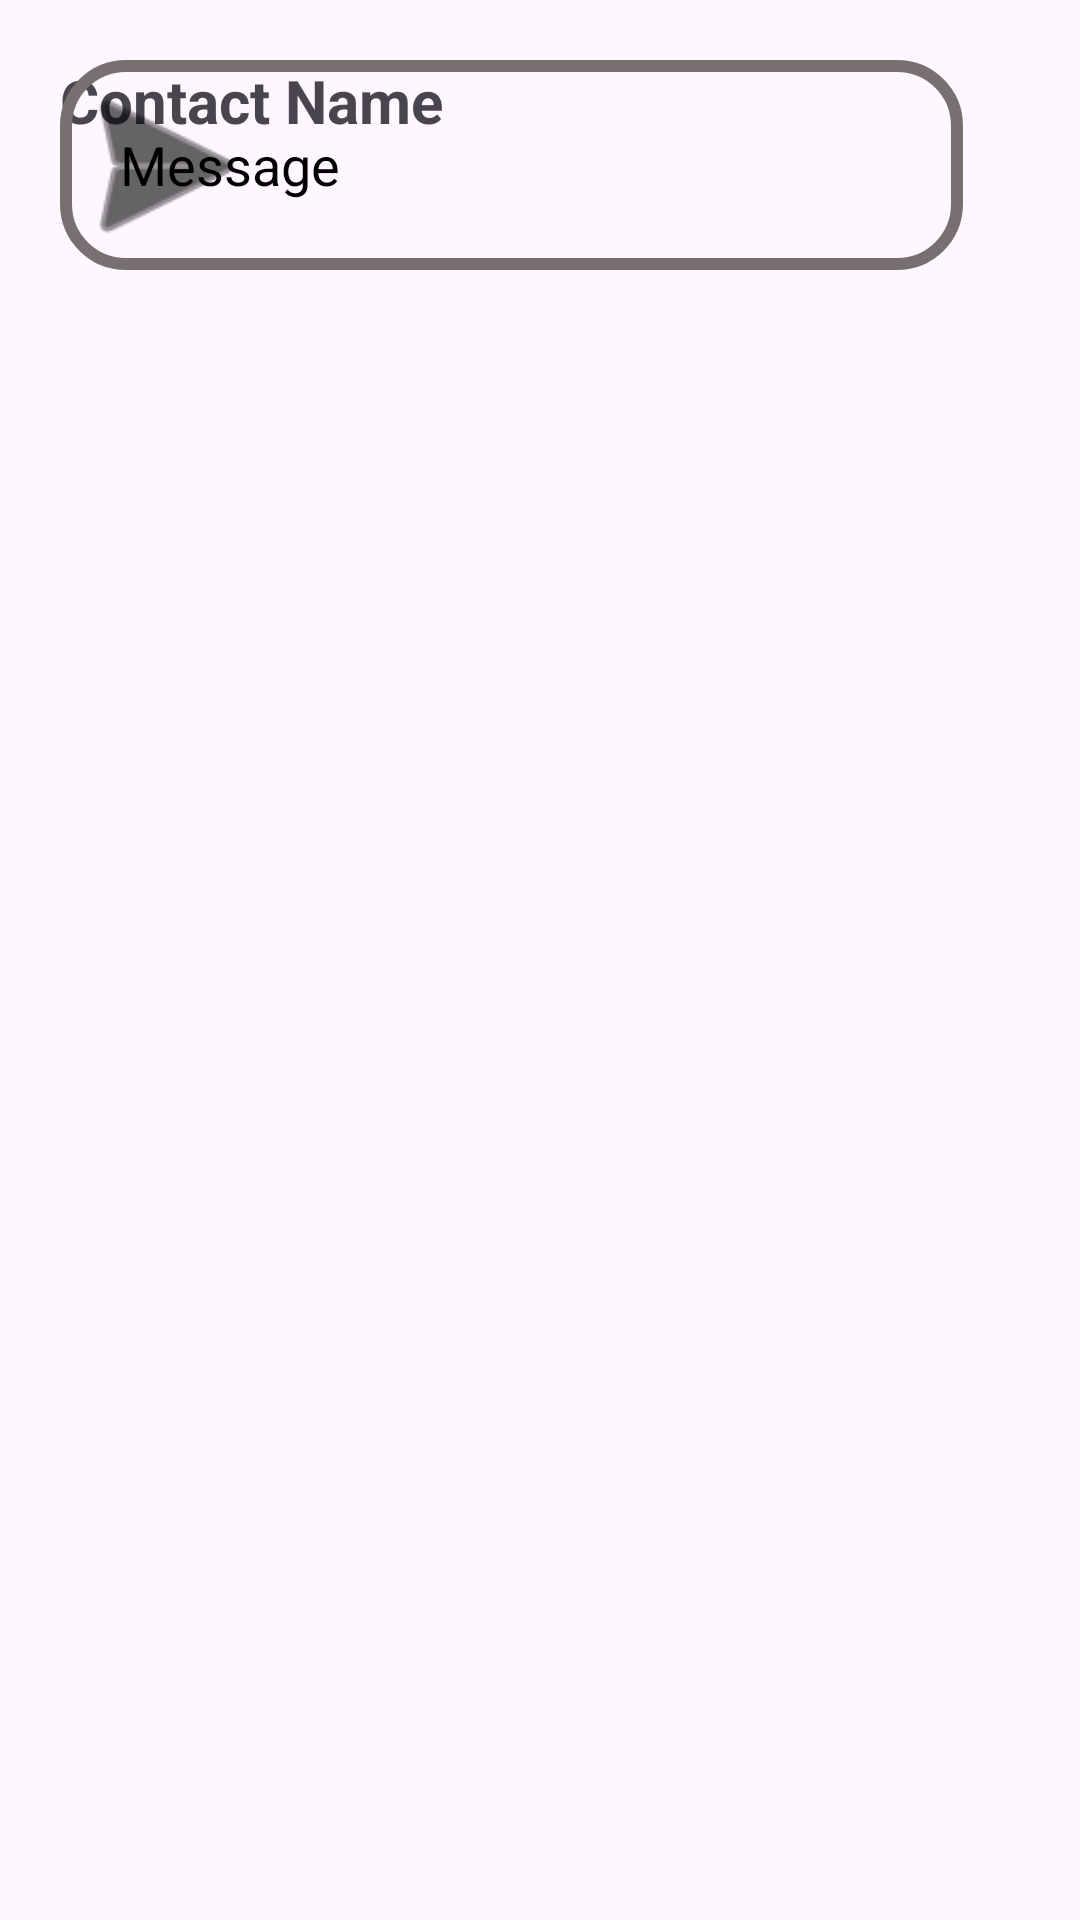

Layout XML and referenced resources for this Android screen:
<!-- AndroidManifest.xml: application theme Theme.HW_6 -->
<!-- res/layout/fragment_chat.xml -->
<?xml version="1.0" encoding="utf-8"?>
<androidx.constraintlayout.widget.ConstraintLayout xmlns:android="http://schemas.android.com/apk/res/android"
    xmlns:app="http://schemas.android.com/apk/res-auto"
    xmlns:tools="http://schemas.android.com/tools"
    android:layout_width="match_parent"
    android:layout_height="match_parent"
    android:padding="20dp"
    tools:context=".ChatFragment">

    <TextView
        android:id="@+id/tv_contact_name"
        android:layout_width="wrap_content"
        android:layout_height="wrap_content"
        android:text="Contact Name"
        android:textSize="20sp"
        android:textStyle="bold"
        tools:layout_editor_absoluteX="141dp"
        tools:layout_editor_absoluteY="20dp" />

    <androidx.recyclerview.widget.RecyclerView
        android:id="@+id/rv_chat"
        android:layout_width="match_parent"
        android:layout_height="621dp"
        tools:layout_editor_absoluteX="20dp"
        tools:layout_editor_absoluteY="20dp"
        tools:listitem="@layout/item_chat" />

    <EditText
        android:id="@+id/et_chat"
        android:layout_width="301dp"
        android:layout_height="70dp"
        android:background="@drawable/bg_et"
        android:hint="Message"
        android:padding="20dp"
        android:textColorHint="@color/black"
        tools:layout_editor_absoluteX="20dp"
        tools:layout_editor_absoluteY="641dp" />

    <ImageButton
        android:id="@+id/btn_chat"
        android:layout_width="70dp"
        android:layout_height="70dp"
        android:background="@android:drawable/ic_menu_send"
        android:backgroundTint="@color/black"
        android:padding="20dp"
        tools:layout_editor_absoluteX="321dp"
        tools:layout_editor_absoluteY="641dp" />

</androidx.constraintlayout.widget.ConstraintLayout>
<!-- res/layout/item_chat.xml (included above) -->
<?xml version="1.0" encoding="utf-8"?>
<FrameLayout xmlns:android="http://schemas.android.com/apk/res/android"
    android:layout_width="wrap_content"
    android:padding="20dp"
    android:layout_margin="20dp"
    android:background="@drawable/bg_item"
    android:layout_height="wrap_content">

    <TextView
        android:id="@+id/tv_text"
        android:layout_width="wrap_content"
        android:layout_height="wrap_content"
        android:text="Hello"
        android:textColor="@color/black"
        android:textSize="24sp"
        android:textStyle="bold"/>


</FrameLayout>
<!-- resources referenced by this layout -->
<resources>
  <!-- drawable bg_et (drawable) -->
  <?xml version="1.0" encoding="utf-8"?>
  <shape xmlns:android="http://schemas.android.com/apk/res/android">
  
      <stroke android:color="#787070"
          android:width="4dp"/>
      <corners android:radius="20dp"/>
  
  </shape>
  <!-- drawable bg_item (drawable) -->
  <?xml version="1.0" encoding="utf-8"?>
  <shape xmlns:android="http://schemas.android.com/apk/res/android">
  
      <stroke android:color="#51AE43"
          android:width="4dp"/>
      <corners android:radius="20dp"/>
      <solid android:color="#77D170"/>
  
  </shape>
  <style name="Theme.HW_6" parent="Base.Theme.HW_6" />
  <style name="Base.Theme.HW_6" parent="Theme.Material3.DayNight.NoActionBar">
          
          
      </style>
  <!-- not gathered from this repository: default colours our renderer supplied (Android Studio template values) -->
  <color name="black">#FF000000</color>
</resources>
